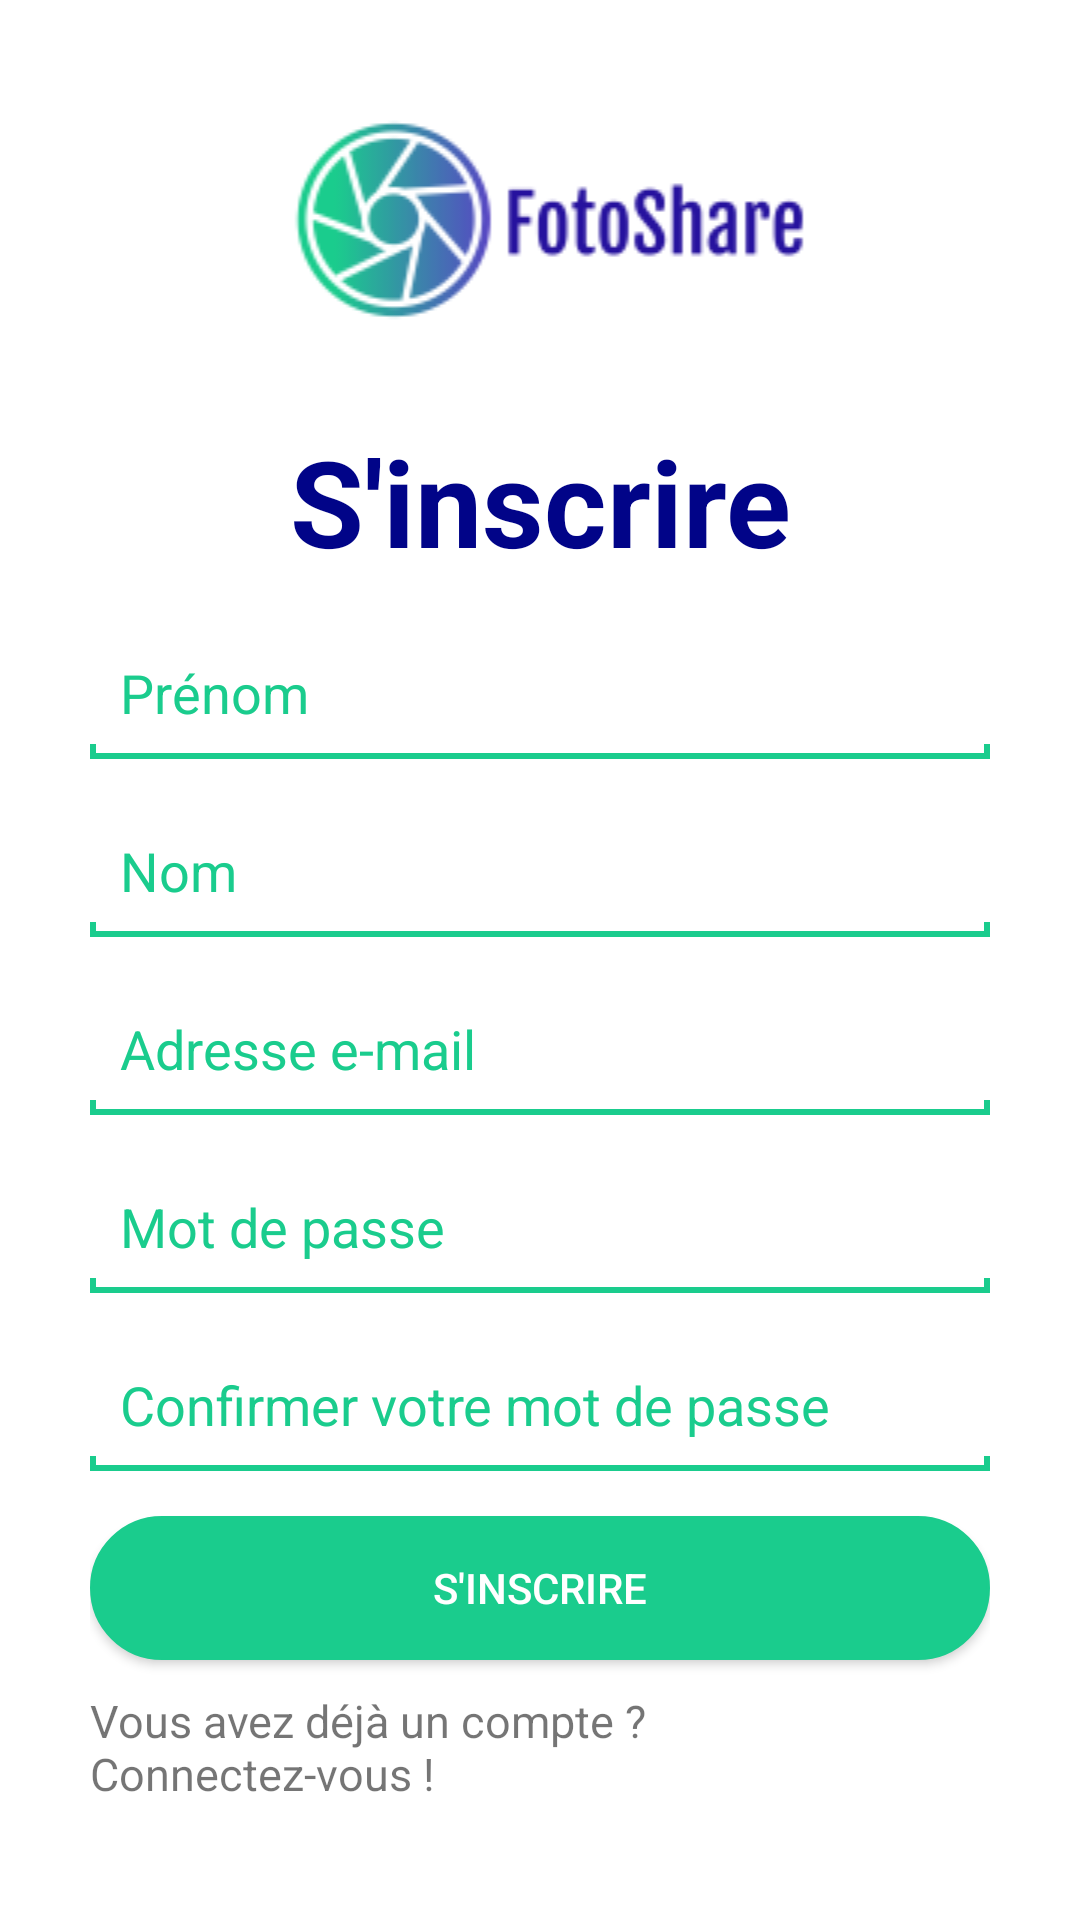

Produce the Android XML layout that renders to this screen, including the resource entries it uses.
<!-- AndroidManifest.xml: application theme Theme.FotoShare -->
<!-- res/layout/activity_register.xml -->
<?xml version="1.0" encoding="utf-8"?>
<LinearLayout xmlns:android="http://schemas.android.com/apk/res/android"
    xmlns:app="http://schemas.android.com/apk/res-auto"
    xmlns:tools="http://schemas.android.com/tools"
    android:layout_width="match_parent"
    android:layout_height="match_parent"
    android:orientation="vertical"
    android:gravity="center"
    android:background="@color/white"
    android:padding="30dp"
    tools:context=".RegisterActivity">

    <ScrollView
        android:layout_width="match_parent"
        android:layout_height="wrap_content">

        <LinearLayout
            android:layout_width="match_parent"
            android:layout_height="wrap_content"
            android:orientation="vertical">

            <ImageView
                android:layout_width="match_parent"
                android:layout_height="wrap_content"
                android:src="@drawable/logo_with_text"/>

            <TextView
                android:layout_width="match_parent"
                android:layout_height="wrap_content"
                android:text="@string/register"
                android:textSize="40dp"
                android:textColor="@color/bleu"
                android:gravity="center"
                android:lineSpacingExtra="5dp"
                android:textStyle="bold"
                android:layout_marginTop="30dp"
                />

            <EditText
                android:layout_width="match_parent"
                android:layout_height="wrap_content"
                android:background="@drawable/button_border_bottom"
                android:textColorHint="@color/vert"
                android:textColor="@color/bleu"
                android:hint="@string/first_name"
                android:layout_marginTop="15dp"
                android:id="@+id/prenom"
                android:padding="10dp"/>

            <EditText
                android:layout_width="match_parent"
                android:layout_height="wrap_content"
                android:background="@drawable/button_border_bottom"
                android:textColorHint="@color/vert"
                android:textColor="@color/bleu"
                android:hint="@string/name"
                android:layout_marginTop="15dp"
                android:id="@+id/nom"
                android:padding="10dp"/>

            <EditText
                android:layout_width="match_parent"
                android:layout_height="wrap_content"
                android:background="@drawable/button_border_bottom"
                android:textColorHint="@color/vert"
                android:textColor="@color/bleu"
                android:hint="@string/email"
                android:layout_marginTop="15dp"
                android:inputType="textEmailAddress"
                android:id="@+id/email"
                android:padding="10dp"/>

            <EditText
                android:layout_width="match_parent"
                android:layout_height="wrap_content"
                android:background="@drawable/button_border_bottom"
                android:textColorHint="@color/vert"
                android:textColor="@color/bleu"
                android:hint="@string/password_login"
                android:layout_marginTop="15dp"
                android:id="@+id/password"
                android:inputType="textPassword"
                android:padding="10dp"/>

            <EditText
                android:layout_width="match_parent"
                android:layout_height="wrap_content"
                android:background="@drawable/button_border_bottom"
                android:textColorHint="@color/vert"
                android:textColor="@color/bleu"
                android:hint="@string/password_confirm"
                android:layout_marginTop="15dp"
                android:id="@+id/password_confirm"
                android:inputType="textPassword"
                android:padding="10dp"/>

            <Button
                android:layout_width="match_parent"
                android:layout_height="wrap_content"
                android:id="@+id/register"
                android:text="@string/register"
                android:textColor="@color/white"
                android:background="@drawable/button_arrondi"
                android:layout_marginTop="15dp"/>

            <TextView
                android:layout_width="wrap_content"
                android:layout_height="wrap_content"
                android:textSize="15dp"
                android:text="@string/have_account"
                android:id="@+id/txt_login"
                android:layout_gravity="center"
                android:layout_marginTop="10dp"/>
        </LinearLayout>
    </ScrollView>


</LinearLayout>
<!-- resources referenced by this layout -->
<resources>
  <color name="bleu">#010488</color>
  <color name="vert">#1ACC8D</color>
  <color name="white">#FFFFFFFF</color>
  <!-- drawable button_arrondi (drawable) -->
  <?xml version="1.0" encoding="utf-8"?>
  <shape xmlns:android="http://schemas.android.com/apk/res/android" android:shape="rectangle" android:padding="10dp">
      <solid android:color="@color/vert"/> 
      <corners
          android:bottomRightRadius="30dp"
          android:bottomLeftRadius="30dp"
          android:topLeftRadius="30dp"
          android:topRightRadius="30dp"
          />
      <stroke android:width="1dp" android:color="@color/vert"/>
  
  </shape>
  <!-- drawable button_border_bottom (drawable) -->
  <?xml version="1.0" encoding="utf-8"?>
  <layer-list xmlns:android="http://schemas.android.com/apk/res/android" >
      <item>
          <shape
              android:shape="rectangle">
              <stroke android:width="2dp" android:color="@color/vert" />
              <solid android:color="#FFFFFFFF" />
  
          </shape>
      </item>
  
      <item android:bottom="5dp">
          <shape
              android:shape="rectangle">
              <stroke android:width="1dp" android:color="#FFFFFFFF" />
              <solid android:color="#FFFFFFFF" />
          </shape>
      </item>
  
  </layer-list>
  <!-- drawable logo_with_text: png bitmap (drawable, 9746 bytes) -->
  <string name="email">Adresse e-mail</string>
  <string name="first_name">Prénom</string>
  <string name="have_account">Vous avez déjà un compte ? Connectez-vous !</string>
  <string name="name">Nom</string>
  <string name="password_confirm">Confirmer votre mot de passe</string>
  <string name="password_login">Mot de passe</string>
  <string name="register">"S\'inscrire"</string>
  <style name="Theme.FotoShare" parent="Theme.AppCompat.Light.NoActionBar">
          
          <item name="colorPrimary">@color/vert</item>
          <item name="colorPrimaryVariant">@color/bleu</item>
          <item name="colorOnPrimary">@color/white</item>
          <item name="android:navigationBarColor">@color/white</item>
  
          
          <item name="colorSecondary">@color/teal_200</item>
          <item name="colorSecondaryVariant">@color/teal_700</item>
          <item name="colorOnSecondary">@color/black</item>
  
          
          <item name="android:statusBarColor" tools:targetApi="l">@color/white</item>
          <item name="android:windowLightStatusBar">true</item>
          
      </style>
  <color name="teal_200">#FF03DAC5</color>
  <color name="teal_700">#FF018786</color>
  <color name="black">#FF000000</color>
</resources>
